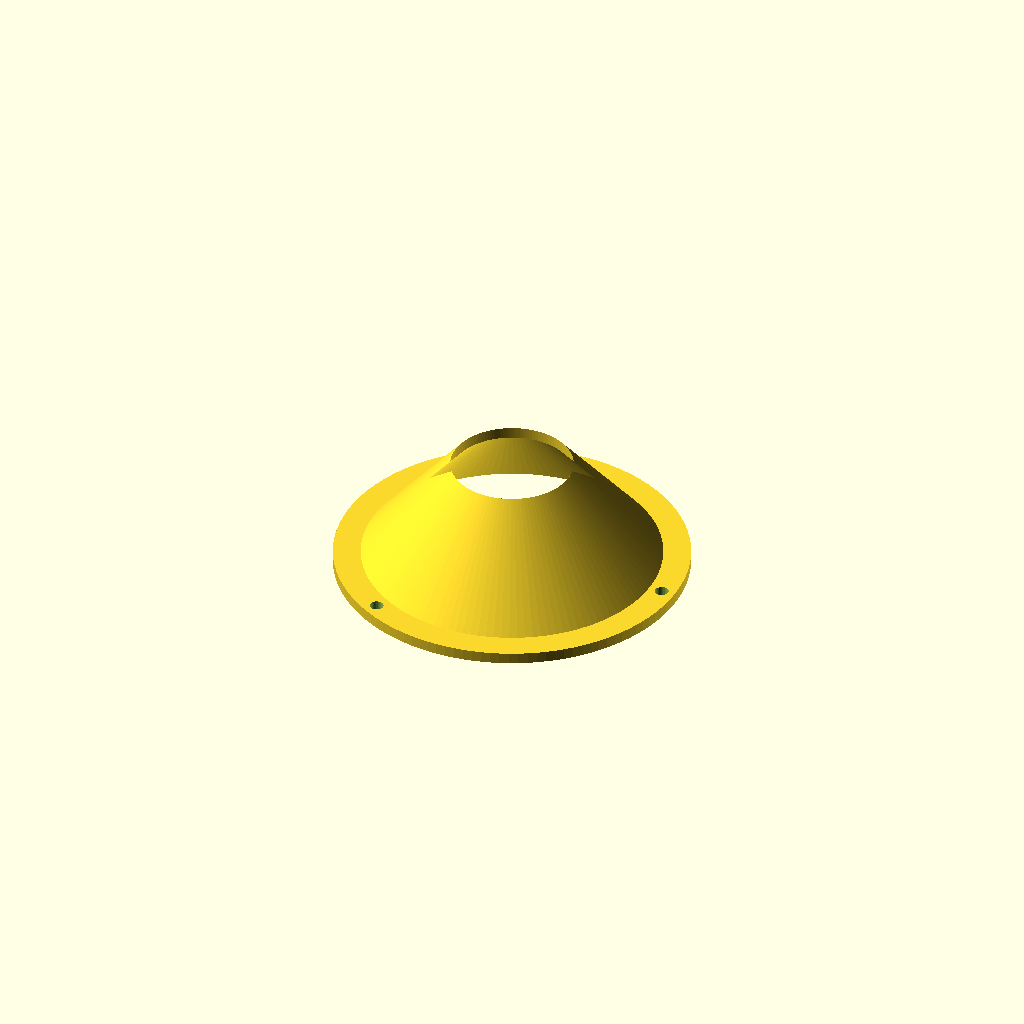
Cell 1: rendered with the file's own defaults.
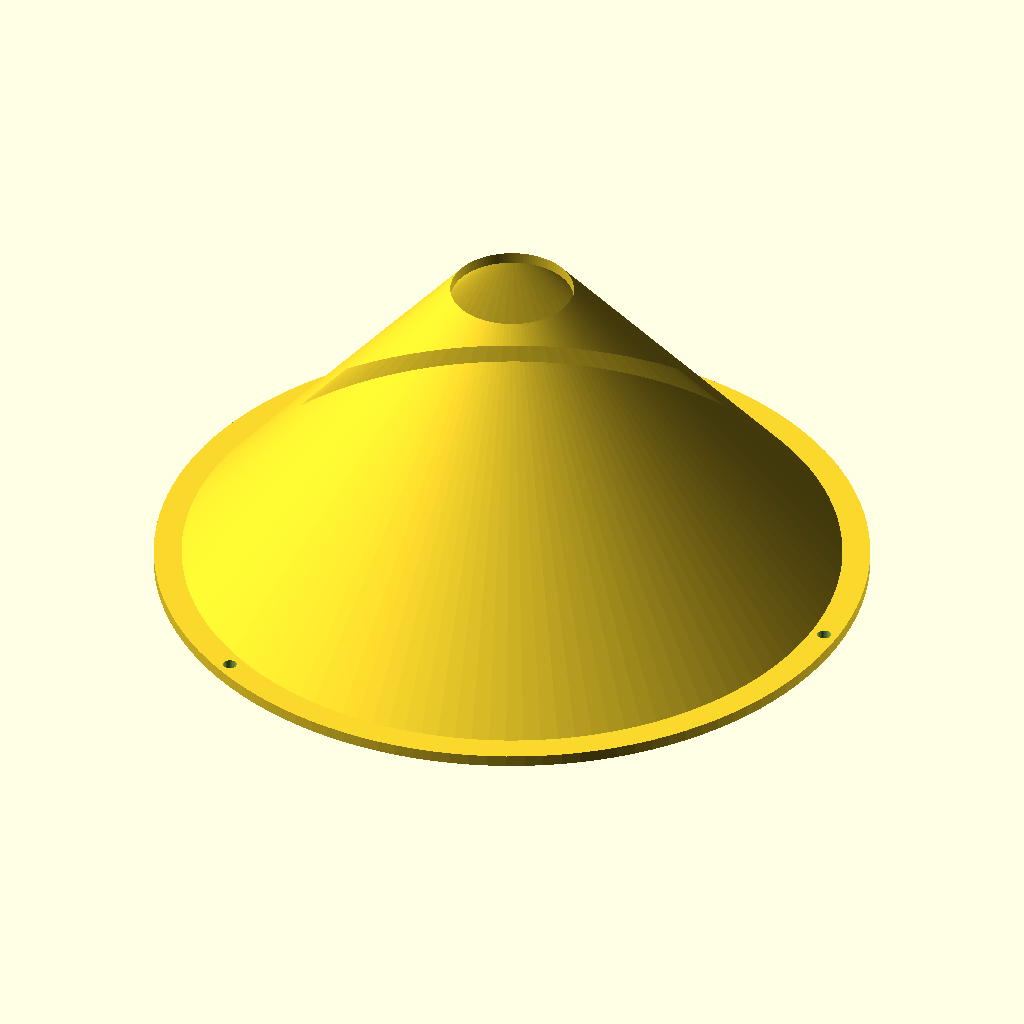
Cell 2: the same model with rim_r = 116.
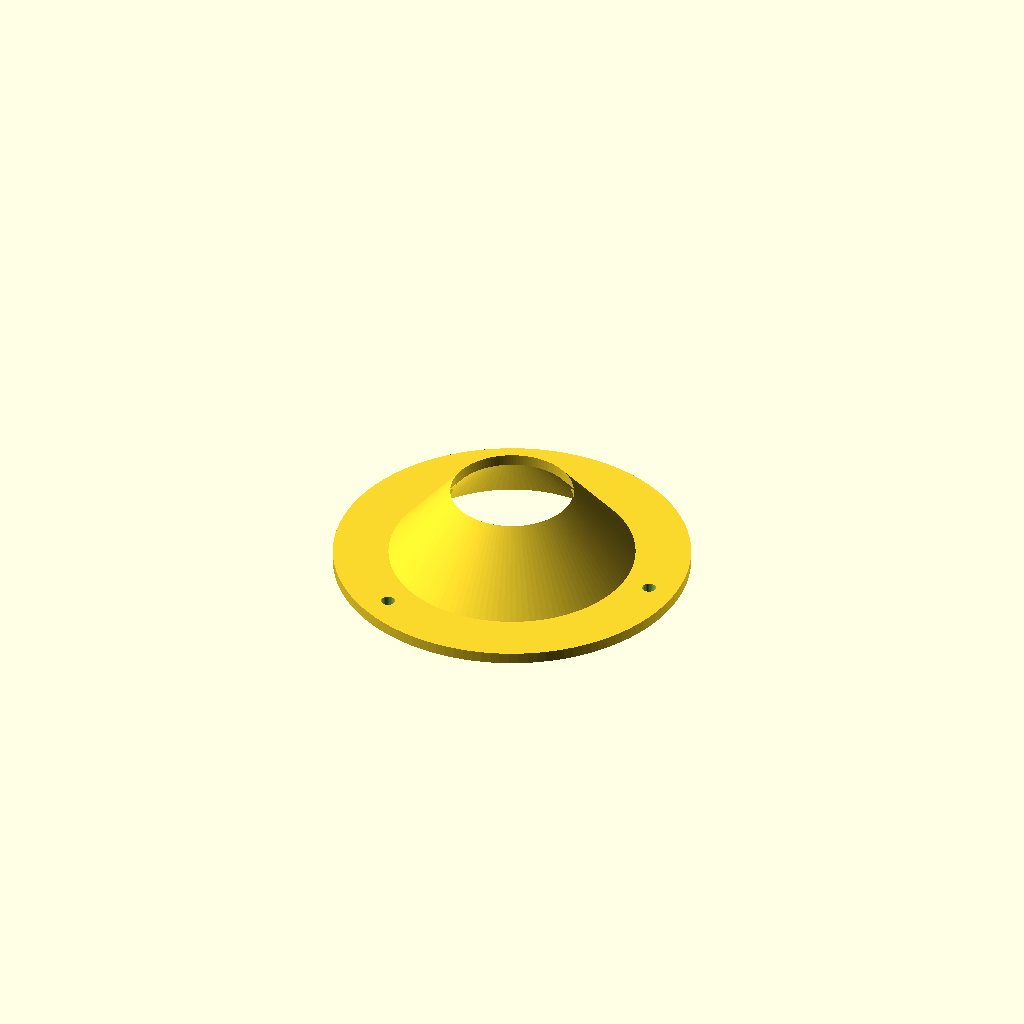
Cell 3: the same model with flat = 18.
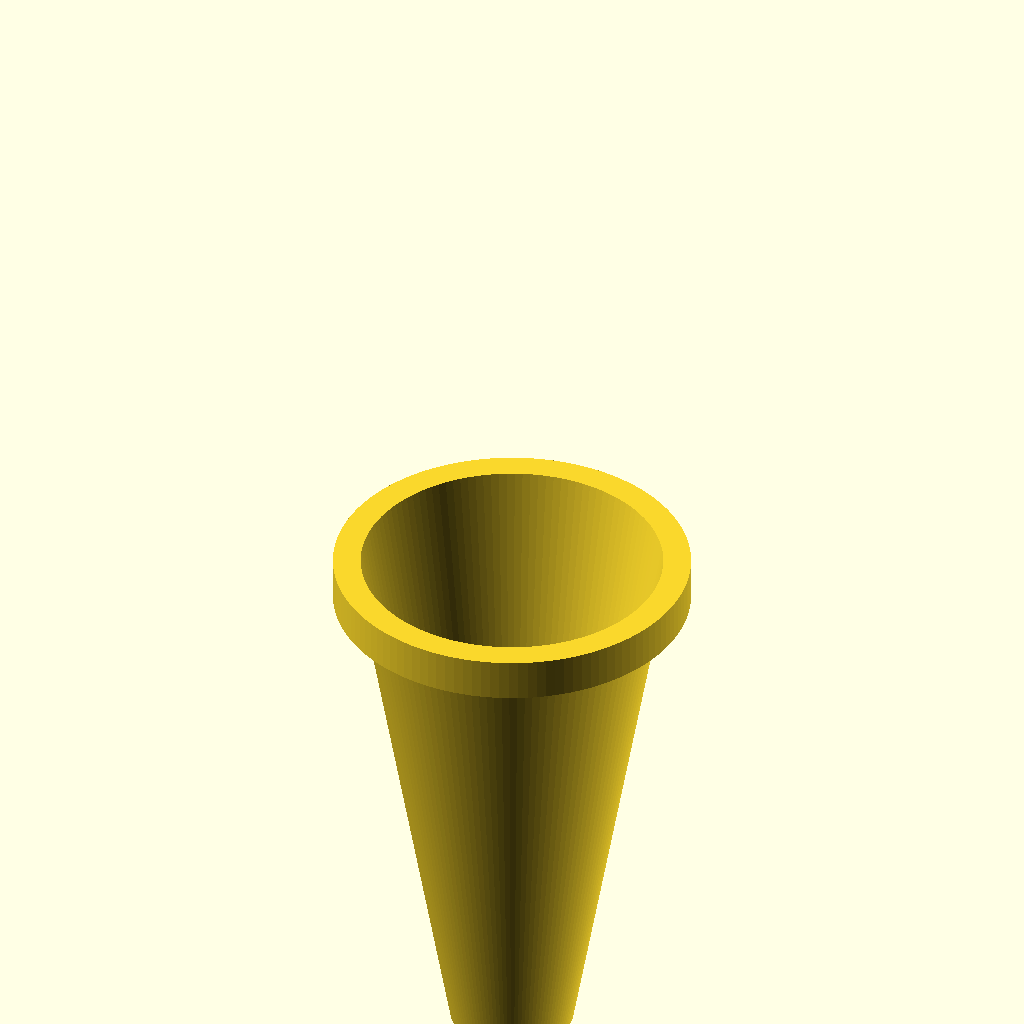
Cell 4 — cone_a set to 100, the other parameters unchanged.
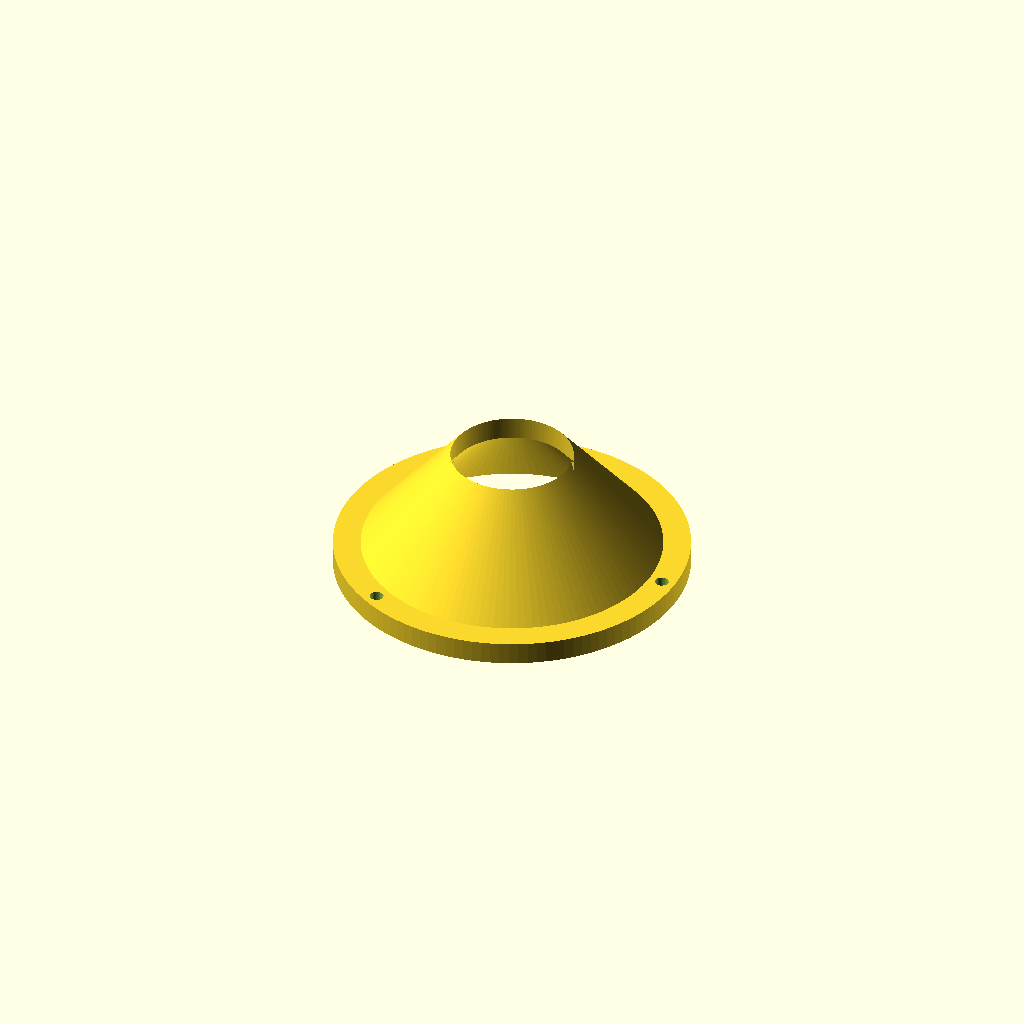
Cell 5: the same model with t = 4.8.
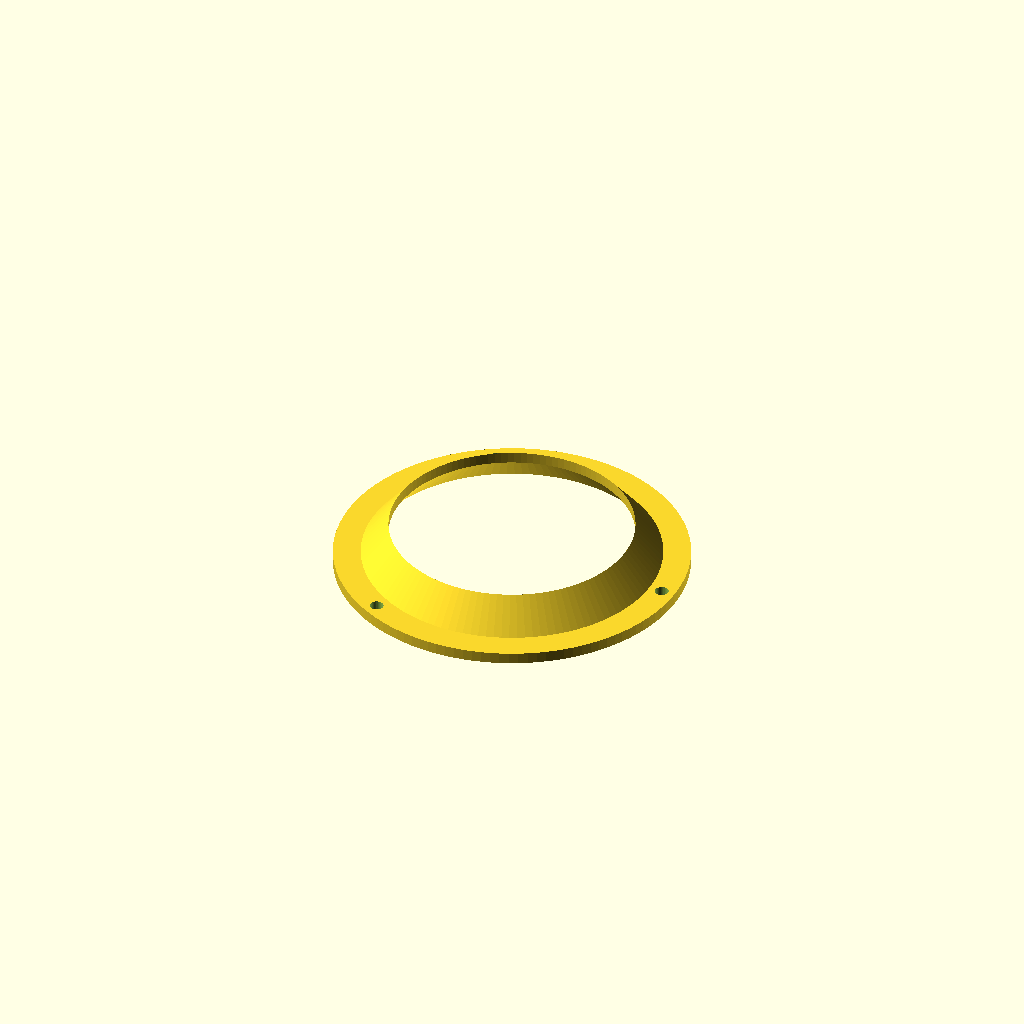
Cell 6 — r_in set to 40, the other parameters unchanged.
One fixed orthographic camera (rotation 55°, 0°, 25°; colour scheme Cornfield) for every cell.
Source of the model, designs/radiation_shield.scad:
// Passive radiation shield (Stevenson-style louver stack) for weather-station sensors - original design (Brian Sacco)
// Stack of identical louver plates on three M4 threaded rods, printed as separate parts.
// Every part prints as oriented with no supports: cones lean at 40 degrees from vertical, rims sit flat on the bed.
part  = "plate";   // "plate", "cap", "spacers", "base_dht22", "base_probe"
rim_r = 58;        // outer radius (OD 116 mm)
flat  = 9;         // flat rim width that carries the rod holes
cone_a = 50;       // cone angle from horizontal (40 deg from vertical: self-supporting)
t     = 2.4;       // plate thickness measured perpendicular to the cone
r_in  = 20;        // chimney radius where the sensor sits (plate hole, 40 mm)
rod_d = 4.5;       // M4 threaded rod clearance hole
pitch = 14;        // plate to plate spacing along the rods
base_t = 4;
$fn = 120;

rod_r = rim_r - flat / 2;                     // radius of the three rod holes
tv    = t / cos(cone_a);                      // vertical thickness of the cone shell
sl    = tan(cone_a);
r0    = rim_r - flat;                         // where the flat rim ends and the cone starts
spacer_len = pitch - tv;

module rods(h) { for (a = [0, 120, 240]) rotate(a) translate([rod_r, 0, -1]) cylinder(d = rod_d, h = h + 2, $fn = 32); }

module plate() {
    difference() {
        rotate_extrude() polygon([[rim_r, 0], [r0, 0], [r_in, (r0 - r_in) * sl], [r_in, (r0 - r_in) * sl + tv], [r0, tv], [rim_r, tv]]);
        rods(tv);
    }
}
module cap() {
    difference() {
        rotate_extrude() polygon([[rim_r, 0], [r0, 0], [0, r0 * sl], [0, r0 * sl + tv], [r0, tv], [rim_r, tv]]);
        rods(tv);
    }
}
module spacers() {   // 18 sleeves (3 rods x 6 gaps) standing on the bed
    for (i = [0 : 5], j = [0 : 2]) translate([i * 11, j * 11, 0]) difference() {
        cylinder(d = 8, h = spacer_len, $fn = 48);
        translate([0, 0, -1]) cylinder(d = rod_d, h = spacer_len + 2, $fn = 32);
    }
}
module base(kind) {
    difference() {
        union() {
            cylinder(r = rim_r, h = base_t);
            cylinder(r = 22, h = 10);                       // central pad for the sensor
        }
        rods(base_t);
        if (kind == "dht22") {
            // DHT22 / AM2302 body 15.1 x 25 x 7.7 mm + 0.6 mm clearance; 6 mm cable hole down through the floor at the pin end
            translate([-15.7 / 2, -25.6 / 2, 1.8]) cube([15.7, 25.6, 10]);
            translate([0, 25.6 / 2 - 4, -1]) cylinder(d = 6, h = 5, $fn = 32);
        } else {
            translate([0, 0, -1]) cylinder(d = 6.4, h = 12);   // 6 mm stainless DS18B20 probe + 0.4 mm
        }
    }
}

if (part == "plate") plate();
else if (part == "cap") cap();
else if (part == "spacers") spacers();
else if (part == "base_dht22") base("dht22");
else base("probe");
Customizer parameters (derived from the source; name, type, default, range or options):
part: string, default "plate"
rim_r: number, default 58
flat: number, default 9
cone_a: number, default 50
t: number, default 2.4
r_in: number, default 20
rod_d: number, default 4.5
pitch: number, default 14
base_t: number, default 4
